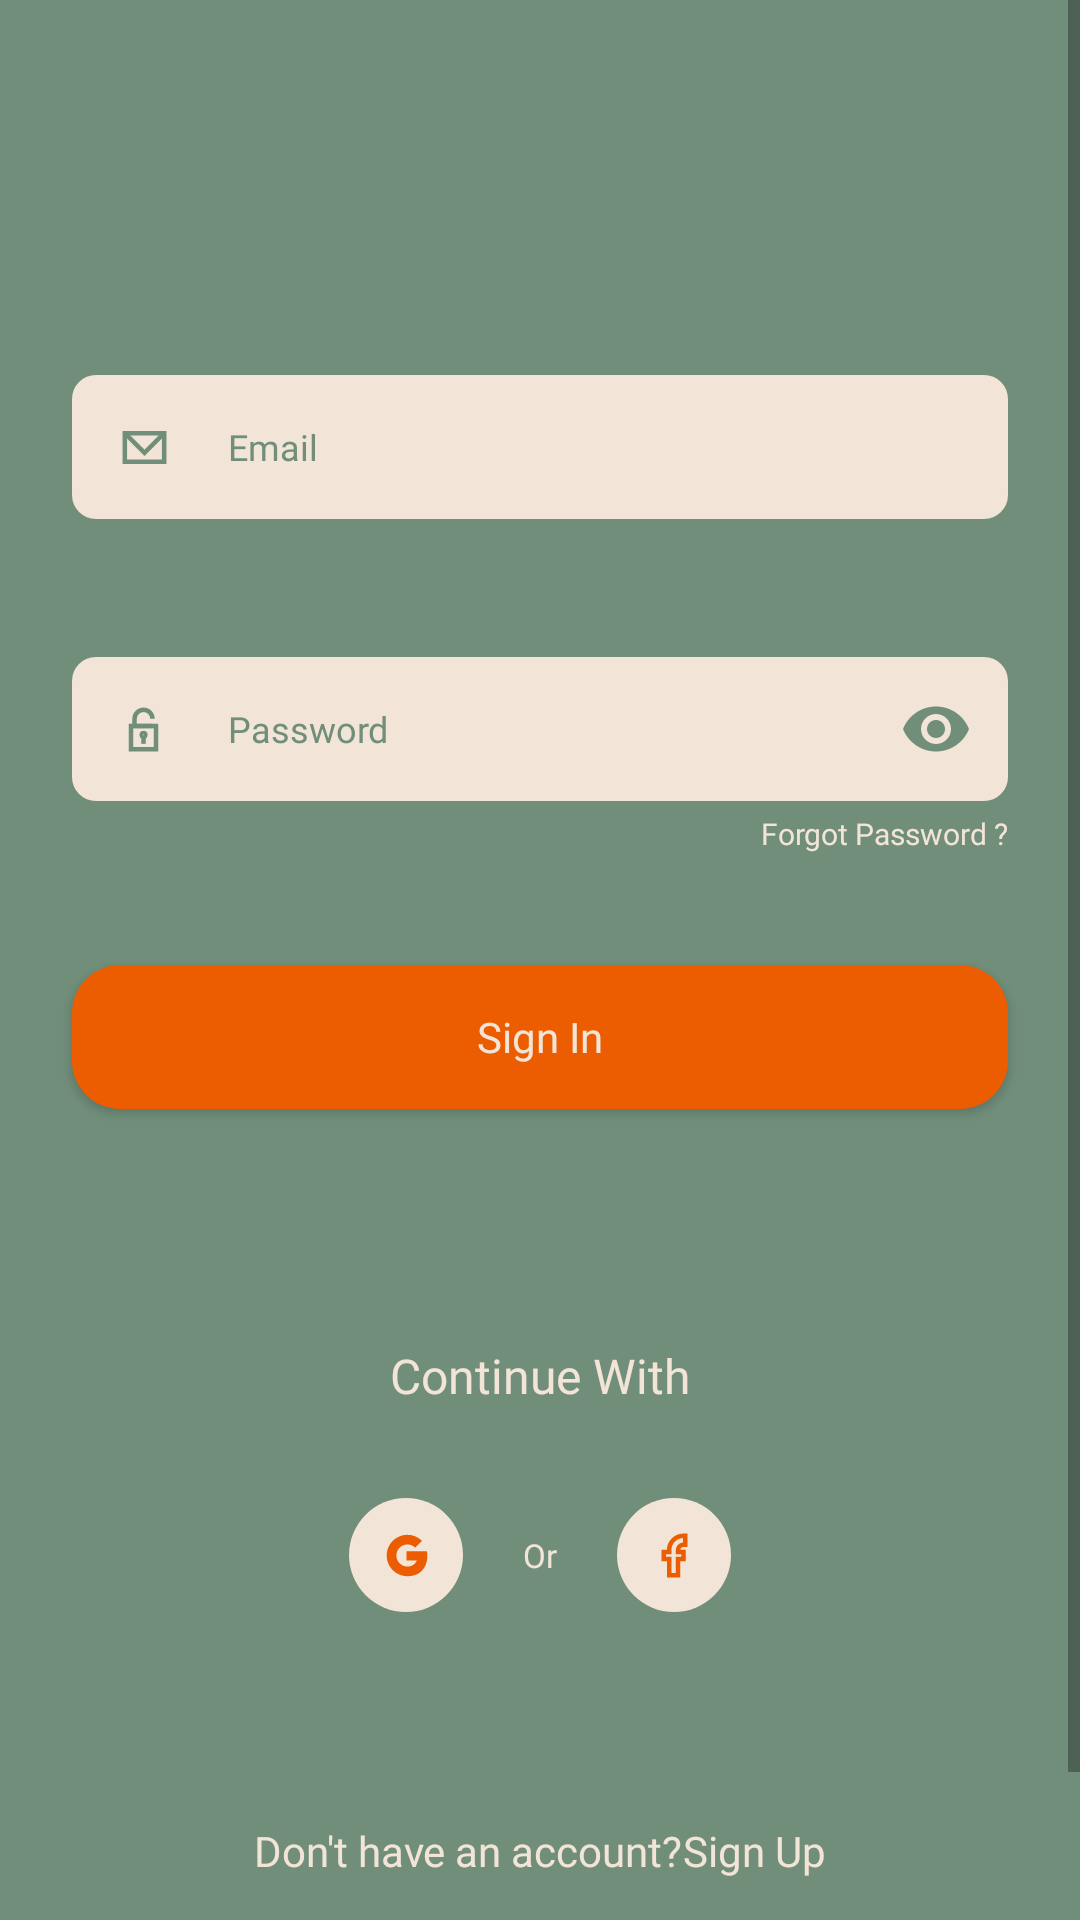

Produce the Android XML layout that renders to this screen, including the resource entries it uses.
<!-- AndroidManifest.xml: application theme Theme.Lenscraft -->
<!-- res/layout/activity_sign_in.xml -->
<?xml version="1.0" encoding="utf-8"?>
<ScrollView xmlns:android="http://schemas.android.com/apk/res/android"
    xmlns:app="http://schemas.android.com/apk/res-auto"
    xmlns:tools="http://schemas.android.com/tools"
    android:layout_width="match_parent"
    android:layout_height="match_parent"
    android:background="@color/primary_green"
    tools:context=".SignIn">

    <RelativeLayout
        android:layout_width="match_parent"
        android:layout_height="wrap_content">

        <androidx.fragment.app.FragmentContainerView
            android:id="@+id/logoFragmentContainer5"
            android:layout_width="match_parent"
            android:layout_height="wrap_content"
            android:layout_marginTop="31dp" />

        <androidx.fragment.app.FragmentContainerView
            android:id="@+id/WelcomeFragmentContainer5"
            android:layout_width="match_parent"
            android:layout_height="wrap_content"
            android:layout_below="@id/logoFragmentContainer5"
            android:layout_marginStart="24dp"
            android:layout_marginTop="56dp"
            android:layout_marginEnd="24dp" />

        <com.google.android.material.textfield.TextInputLayout
            android:id="@+id/usernameTextInputLayout"
            android:layout_width="match_parent"
            android:layout_height="wrap_content"
            android:layout_below="@id/WelcomeFragmentContainer5"
            android:layout_marginStart="24dp"
            android:layout_marginTop="38dp"
            android:layout_marginEnd="24dp"
            android:background="@drawable/lenscraft_custom_edit_text"
            android:focusableInTouchMode="true"
            android:textColorHint="@color/primary_green"
            app:boxBackgroundMode="none"
            app:hintAnimationEnabled="false"
            app:hintEnabled="false"
            app:hintTextColor="@color/primary_green"
            app:startIconDrawable="@drawable/emaildefaulticon"
            app:startIconTint="@color/primary_green">

            <com.google.android.material.textfield.TextInputEditText
                android:id="@+id/emailSignInTxt"
                android:layout_width="match_parent"
                android:layout_height="wrap_content"
                android:background="@drawable/lenscraft_custom_edit_text"
                android:focusable="true"
                android:fontFamily="@font/raleway_light"
                android:hint="@string/Email"
                android:inputType="text"
                android:textColor="@color/black"
                android:textColorHint="@color/primary_green"
                android:textSize="12sp"
                android:visibility="visible"
                app:textInputLayoutFocusedRectEnabled="false" />
        </com.google.android.material.textfield.TextInputLayout>

        <TextView
            android:id="@+id/forgotPasswordClickableTv"
            android:layout_width="wrap_content"
            android:layout_height="wrap_content"
            android:layout_below="@id/passwordTextInputLayoutSignIn"
            android:layout_alignEnd="@id/passwordTextInputLayoutSignIn"
            android:layout_marginTop="4dp"
            android:fontFamily="@font/raleway_bold"
            android:text="@string/forgot_password"
            android:textColor="@color/secondary_brown"
            android:textSize="10sp" />

        <com.google.android.material.textfield.TextInputLayout
            android:id="@+id/passwordTextInputLayoutSignIn"
            android:layout_width="match_parent"
            android:layout_height="wrap_content"
            android:layout_below="@id/usernameTextInputLayout"
            android:layout_marginStart="24dp"
            android:layout_marginTop="46dp"
            android:layout_marginEnd="24dp"
            android:background="@drawable/lenscraft_custom_edit_text"
            android:focusableInTouchMode="true"
            android:textColorHint="@color/primary_green"
            app:boxBackgroundMode="none"
            app:hintAnimationEnabled="false"
            app:hintEnabled="false"
            app:hintTextColor="@color/primary_green"
            app:passwordToggleEnabled="true"
            app:passwordToggleTint="@color/primary_green"
            app:startIconDrawable="@drawable/padlockicon"
            app:startIconTint="@color/primary_green">

            <com.google.android.material.textfield.TextInputEditText
                android:id="@+id/passwordSignInTxt"
                android:layout_width="match_parent"
                android:layout_height="wrap_content"
                android:background="@drawable/lenscraft_custom_edit_text"
                android:focusable="true"
                android:focusableInTouchMode="true"
                android:fontFamily="@font/raleway_light"
                android:hint="@string/password"
                android:inputType="text|textPassword"
                android:textColor="@color/black"
                android:textColorHint="@color/primary_green"
                android:textSize="12sp"
                android:visibility="visible"
                app:textInputLayoutFocusedRectEnabled="false" />
        </com.google.android.material.textfield.TextInputLayout>

        <Button
            android:id="@+id/signInBtn"
            android:layout_width="match_parent"
            android:layout_height="wrap_content"
            android:layout_below="@id/forgotPasswordClickableTv"
            android:layout_centerHorizontal="true"
            android:layout_marginStart="24dp"
            android:layout_marginTop="37dp"
            android:layout_marginEnd="24dp"
            android:background="@drawable/lenscraft_custom_orange_button"
            android:fontFamily="@font/raleway_extra_bold"
            android:text="@string/sign_in"
            android:textAllCaps="false"
            android:textColor="@color/secondary_brown"
            android:textSize="14sp" />

        <LinearLayout
            android:id="@+id/continueWithLinearLayout"
            android:layout_width="wrap_content"
            android:layout_height="match_parent"
            android:layout_below="@id/signInBtn"
            android:layout_centerHorizontal="true"
            android:layout_marginTop="78dp"
            android:gravity="center"
            android:orientation="horizontal">

            <ImageView
                android:id="@+id/imageView4"
                android:layout_width="wrap_content"
                android:layout_height="wrap_content"
                android:layout_weight="1"
                app:srcCompat="@drawable/left_line" />

            <TextView
                android:id="@+id/textView5"
                android:layout_width="wrap_content"
                android:layout_height="wrap_content"
                android:layout_marginStart="18dp"
                android:layout_marginEnd="18dp"
                android:layout_weight="1"
                android:fontFamily="@font/raleway_bold"
                android:text="@string/continue_with"
                android:textColor="@color/secondary_brown"
                android:textSize="16sp" />

            <ImageView
                android:id="@+id/imageView5"
                android:layout_width="wrap_content"
                android:layout_height="wrap_content"
                android:layout_weight="1"
                app:srcCompat="@drawable/left_line" />
        </LinearLayout>

        <LinearLayout
            android:id="@+id/socialMediaSignInLayout"
            android:layout_width="wrap_content"
            android:layout_height="match_parent"
            android:layout_below="@id/continueWithLinearLayout"
            android:layout_centerHorizontal="true"
            android:layout_marginTop="30dp"
            android:gravity="center"
            android:orientation="horizontal">

            <ImageButton
                android:id="@+id/imageButton2"
                android:layout_width="38dp"
                android:layout_height="38dp"
                android:layout_weight="1"
                android:background="@drawable/lenscraft_custom_round_button"
                android:src="@drawable/google" />

            <TextView
                android:id="@+id/textView6"
                android:layout_width="wrap_content"
                android:layout_height="wrap_content"
                android:layout_marginStart="20dp"
                android:layout_marginEnd="20dp"
                android:layout_weight="1"
                android:fontFamily="@font/raleway_black"
                android:text="@string/or"
                android:textColor="@color/secondary_brown"
                android:textSize="11sp" />

            <ImageButton
                android:id="@+id/imageButton"
                android:layout_width="38dp"
                android:layout_height="38dp"
                android:background="@drawable/lenscraft_custom_round_button"
                android:src="@drawable/facebook" />
        </LinearLayout>

        <LinearLayout
            android:id="@+id/signUpClickable"
            android:layout_width="wrap_content"
            android:layout_height="wrap_content"
            android:layout_below="@id/socialMediaSignInLayout"
            android:layout_centerHorizontal="true"
            android:layout_marginTop="70dp"
            android:layout_marginBottom="67dp"
            android:orientation="horizontal">

            <TextView
                android:id="@+id/alreadyHaveAccTv"
                android:layout_width="wrap_content"
                android:layout_height="wrap_content"
                android:layout_weight="1"
                android:fontFamily="@font/raleway_light"
                android:text="@string/dont_have_an_acc"
                android:textColor="@color/secondary_brown"
                android:textSize="14sp" />

            <TextView
                android:id="@+id/signUpTv"
                android:layout_width="wrap_content"
                android:layout_height="wrap_content"
                android:layout_weight="1"
                android:fontFamily="@font/raleway_bold"
                android:text="@string/sign_up"
                android:textColor="@color/secondary_brown"
                android:textSize="14sp" />
        </LinearLayout>

        <ProgressBar
            android:id="@+id/loginProgressBar"
            style="?android:attr/progressBarStyle"
            android:layout_width="wrap_content"
            android:layout_height="wrap_content"
            android:layout_below="@id/signInBtn"
            android:layout_centerHorizontal="true"
            android:layout_marginTop="20dp"
            android:indeterminateTint="@color/secondary_orange"
            android:visibility="invisible" />

    </RelativeLayout>
</ScrollView>
<!-- resources referenced by this layout -->
<resources>
  <color name="black">#FF000000</color>
  <color name="primary_green">#708E7A</color>
  <color name="secondary_brown">#F2E5D7</color>
  <color name="secondary_orange">#EC5D01</color>
  <!-- drawable emaildefaulticon (drawable) -->
  <vector xmlns:android="http://schemas.android.com/apk/res/android"
      android:width="15dp"
      android:height="15dp"
      android:viewportWidth="15"
      android:viewportHeight="15">
    <path
        android:pathData="M14.063,2.725H0.938V12.269H14.063V2.725Z"
        android:strokeWidth="1.5"
        android:fillColor="#00000000"
        android:strokeColor="#708E7A"/>
    <path
        android:pathData="M0.938,2.725L7.5,9.288L14.063,2.725"
        android:strokeWidth="1.5"
        android:fillColor="#00000000"
        android:strokeColor="#708E7A"/>
  </vector>
  <!-- drawable facebook (drawable) -->
  <vector xmlns:android="http://schemas.android.com/apk/res/android"
      android:width="15dp"
      android:height="15dp"
      android:viewportWidth="15"
      android:viewportHeight="15">
    <path
        android:pathData="M11.081,3.919V0.938H10.456C9.195,0.946 7.989,1.452 7.1,2.347C6.211,3.242 5.712,4.451 5.713,5.713V6.306H3.919V8.694H5.713V14.063H8.694V8.694H10.481V6.306H8.694V5.713C8.693,5.477 8.739,5.244 8.828,5.027C8.917,4.809 9.049,4.611 9.215,4.444C9.381,4.278 9.578,4.146 9.796,4.055C10.013,3.965 10.246,3.919 10.481,3.919H11.081Z"
        android:strokeWidth="1.5"
        android:fillColor="#00000000"
        android:strokeColor="#EC5D01"/>
  </vector>
  <!-- drawable google (drawable) -->
  <vector xmlns:android="http://schemas.android.com/apk/res/android"
      android:width="15dp"
      android:height="15dp"
      android:viewportWidth="15"
      android:viewportHeight="15">
    <group>
      <clip-path
          android:pathData="M0,0h15v15h-15z"/>
      <path
          android:pathData="M7.799,14.4C3.994,14.4 0.898,11.305 0.898,7.5C0.898,3.695 3.994,0.6 7.799,0.6C9.523,0.6 11.173,1.239 12.446,2.399L12.679,2.611L10.403,4.887L10.192,4.706C9.524,4.134 8.674,3.819 7.799,3.819C5.769,3.819 4.117,5.47 4.117,7.5C4.117,9.53 5.769,11.181 7.799,11.181C9.262,11.181 10.419,10.433 10.964,9.159H7.499V6.053L14.264,6.062L14.314,6.3C14.667,7.975 14.385,10.438 12.955,12.2C11.771,13.659 10.037,14.4 7.799,14.4Z"
          android:fillColor="#EC5D01"/>
    </group>
  </vector>
  <!-- drawable lenscraft_custom_edit_text (drawable) -->
  <?xml version="1.0" encoding="utf-8"?>
  <shape xmlns:android="http://schemas.android.com/apk/res/android">
  
      <solid android:color="@color/secondary_brown"/>
      <corners android:radius="8dp"/>
  </shape>
  <!-- drawable lenscraft_custom_orange_button (drawable) -->
  <?xml version="1.0" encoding="utf-8"?>
  <shape xmlns:android="http://schemas.android.com/apk/res/android">
  
      <solid android:color="@color/secondary_orange"/>
      <corners android:radius="16dp"/>
  </shape>
  <!-- drawable lenscraft_custom_round_button (drawable) -->
  <?xml version="1.0" encoding="utf-8"?>
  <shape xmlns:android="http://schemas.android.com/apk/res/android">
  
      <solid android:color="@color/secondary_brown" /> 
      <corners android:radius="19dp" /> 
  </shape>
  <string name="Email">Email</string>
  <string name="continue_with">Continue With</string>
  <string name="dont_have_an_acc">Don\'t have an account?</string>
  <string name="forgot_password">Forgot Password ?</string>
  <string name="or">Or</string>
  <string name="password">Password</string>
  <string name="sign_in">Sign In</string>
  <string name="sign_up">Sign Up</string>
  <style name="Theme.Lenscraft" parent="Base.Theme.Lenscraft" />
  <style name="Base.Theme.Lenscraft" parent="Theme.AppCompat.Light.NoActionBar">
          
          
      </style>
</resources>
